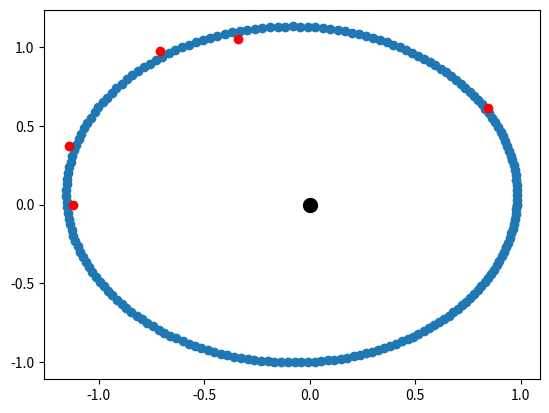

This figure's Python source:
import numpy as np
import matplotlib.pyplot as plt
from scipy.optimize import curve_fit

def xy_to_rthet(x, y):
	r = np.sqrt(x**2 + y**2)
	theta = np.arctan2(y, x)
	theta[theta<0]+=2*np.pi
	return r, theta

def rthet_to_xy(r,theta):
	x = r*np.cos(theta)
	y = r*np.sin(theta)
	return x, y

def dxy_to_drthet(dx,dy):
	pass

def xrthet_to_dxy(dr,dthet):
	pass

def make_orbit(thets, a, e, omega):
	return a*(1-e**2)/(1+e*np.cos(thets+omega))

def plot_ellipse(a, e, omega):
	thets=np.linspace(0,2*np.pi,200)
	rs = make_orbit(thets,a,e,omega)
	x, y = rthet_to_xy(rs,thets)
	### Fix me eventually will want to plot onto a common axes object thats passed in
	# ax.scatter(x,y)
	plt.scatter(x,y)
	# plt.show()

def fit_orb_params(xs, ys, dxs, dys):
	pass


if __name__ == '__main__':
	### True parameters
	a, e, omega = 1.0, 0.2, np.pi/4.
	print('True parameters:', a,e,omega)
	thetas = 2*np.pi*np.array([0.1, 0.3, 0.35, 0.45, 0.5])
	rs =  make_orbit(thetas, a, e, omega)
	rs = np.random.normal(loc=rs,scale=5e-2)
	drs = 0.05*np.ones_like(rs)

	opt = curve_fit(make_orbit, thetas, rs, sigma=drs)
	print('Fit parameters:',opt[0])

	x, y = rthet_to_xy(rs, thetas)
	plot_ellipse(*opt[0])
	plt.scatter(x,y,color='r')
	plt.scatter(0,0,color='k',s=100)
	plt.show()


	
	
